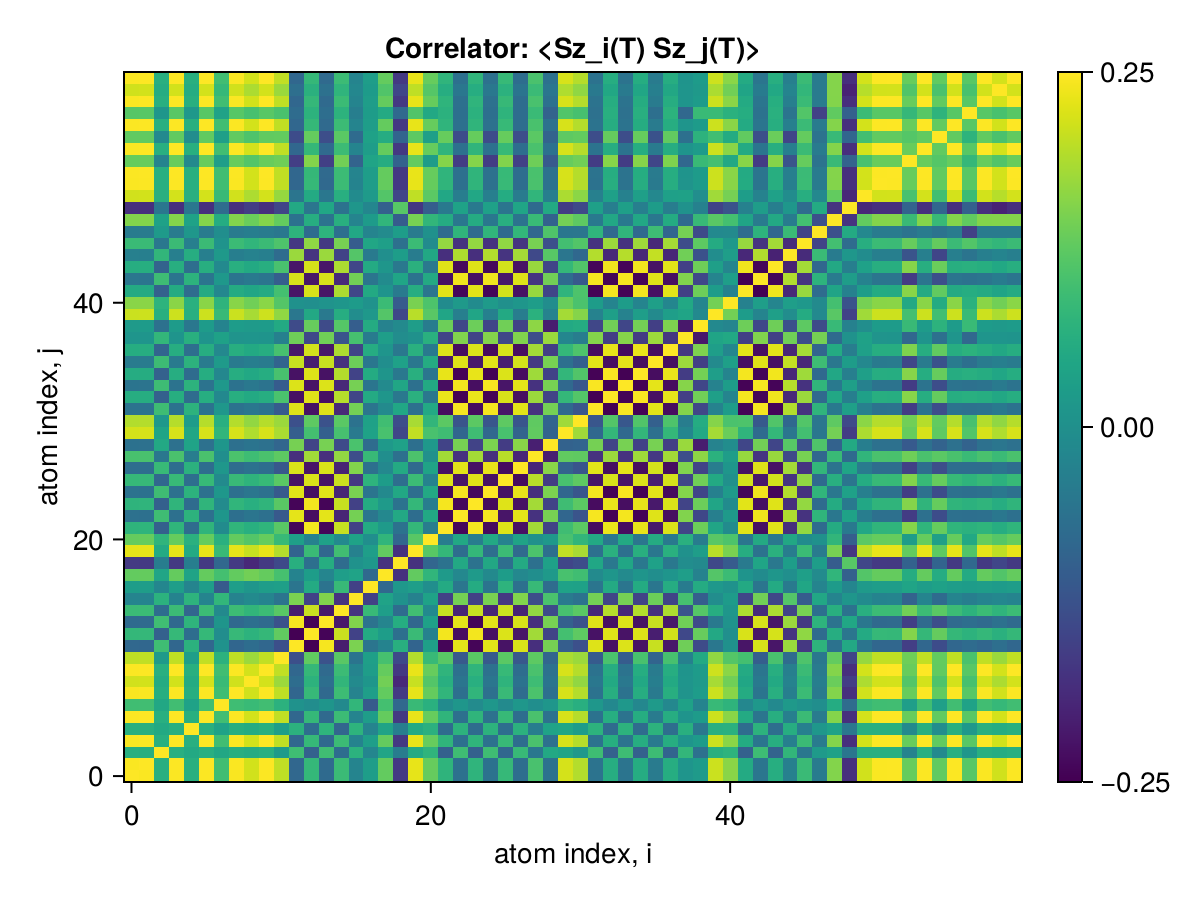

Source data for this figure (header and first rows):
x1, x2, x3, x4, x5, x6, x7, x8, x9, x10, x11, x12, x13, x14, x15, x16, x17, x18, x19, x20, x21, x22, x23, x24
0.25, 0.2472, 0.06523, 0.2476, 0.06604, 0.2479, 0.09751, 0.2461, 0.2155, 0.248, 0.202, -0.08184, 0.08296, -0.07652, 0.09096, -0.02399, 0.02854, 0.1314, -0.1648, 0.2318, 0.1333, 0.07533, -0.06414, 0.07569
0.2472, 0.25, 0.06483, 0.2488, 0.06611, 0.249, 0.09784, 0.2473, 0.2165, 0.2492, 0.2031, -0.08282, 0.08394, -0.07747, 0.09188, -0.02452, 0.02879, 0.132, -0.1657, 0.233, 0.1337, 0.07627, -0.06501, 0.07664
0.06523, 0.06483, 0.25, 0.0652, 0.05393, 0.06551, 0.04926, 0.06405, 0.05742, 0.0656, 0.0209, 0.09638, -0.09591, 0.09719, -0.07192, 0.07156, -0.01887, 0.04442, -0.03802, 0.05538, 0.07679, -0.09703, 0.09581, -0.097
0.2476, 0.2488, 0.0652, 0.25, 0.06575, 0.2494, 0.09785, 0.2477, 0.2169, 0.2496, 0.2037, -0.0838, 0.08492, -0.07845, 0.09284, -0.02519, 0.02906, 0.1321, -0.166, 0.2334, 0.1336, 0.07724, -0.06593, 0.07761
0.06604, 0.06611, 0.05393, 0.06575, 0.25, 0.066, 0.03745, 0.06472, 0.05843, 0.06615, 0.02975, 0.07127, -0.07069, 0.07604, -0.08616, 0.07381, -0.02383, 0.04098, -0.03657, 0.05554, 0.06869, -0.07291, 0.07261, -0.07293
0.2479, 0.249, 0.06551, 0.2494, 0.066, 0.25, 0.09797, 0.248, 0.2171, 0.2499, 0.2038, -0.08354, 0.08466, -0.07818, 0.09259, -0.02494, 0.02896, 0.1323, -0.1662, 0.2336, 0.1339, 0.07696, -0.06566, 0.07733
0.09751, 0.09784, 0.04926, 0.09785, 0.03745, 0.09797, 0.25, 0.09626, 0.08938, 0.09811, 0.07042, 0.006093, -0.0055, 0.01144, -0.01303, 0.0804, -0.1091, 0.1017, -0.08181, 0.08911, 0.0675, -0.009839, 0.01321, -0.01005
0.2461, 0.2473, 0.06405, 0.2477, 0.06472, 0.248, 0.09626, 0.25, 0.2154, 0.2481, 0.2029, -0.08519, 0.0863, -0.07984, 0.09422, -0.0266, 0.03055, 0.1306, -0.1648, 0.2319, 0.1322, 0.07862, -0.06731, 0.07899
0.2155, 0.2165, 0.05742, 0.2169, 0.05843, 0.2171, 0.08938, 0.2154, 0.25, 0.2172, 0.1767, -0.07172, 0.07273, -0.06638, 0.07994, -0.0125, 0.01382, 0.1445, -0.193, 0.2082, 0.117, 0.06562, -0.05551, 0.06584
0.248, 0.2492, 0.0656, 0.2496, 0.06615, 0.2499, 0.09811, 0.2481, 0.2172, 0.25, 0.2039, -0.08344, 0.08457, -0.07808, 0.09251, -0.02484, 0.02895, 0.1324, -0.1662, 0.2337, 0.134, 0.07687, -0.06556, 0.07724
0.202, 0.2031, 0.0209, 0.2037, 0.02975, 0.2038, 0.07042, 0.2029, 0.1767, 0.2039, 0.25, -0.1291, 0.1297, -0.1236, 0.1221, -0.0575, 0.03302, 0.1034, -0.1384, 0.1936, 0.08809, 0.1223, -0.111, 0.1227
-0.08184, -0.08282, 0.09638, -0.0838, 0.07127, -0.08354, 0.006093, -0.08519, -0.07172, -0.08344, -0.1291, 0.25, -0.2476, 0.2438, -0.2099, 0.1513, -0.05514, -0.02635, 0.06593, -0.08904, 0.03221, -0.2423, 0.2308, -0.2425
0.08296, 0.08394, -0.09591, 0.08492, -0.07069, 0.08466, -0.0055, 0.0863, 0.07273, 0.08457, 0.1297, -0.2476, 0.25, -0.2431, 0.2097, -0.1508, 0.05505, 0.02721, -0.06652, 0.09003, -0.03123, 0.2416, -0.23, 0.2418
-0.07652, -0.07747, 0.09719, -0.07845, 0.07604, -0.07818, 0.01144, -0.07984, -0.06638, -0.07808, -0.1236, 0.2438, -0.2431, 0.25, -0.2147, 0.1565, -0.05979, -0.02109, 0.06105, -0.08387, 0.03554, -0.2416, 0.2304, -0.2419
0.09096, 0.09188, -0.07192, 0.09284, -0.08616, 0.09259, -0.01303, 0.09422, 0.07994, 0.09251, 0.1221, -0.2099, 0.2097, -0.2147, 0.25, -0.1746, 0.0878, 0.02928, -0.07248, 0.09816, -0.01447, 0.2077, -0.1973, 0.2082
-0.02399, -0.02452, 0.07156, -0.02519, 0.07381, -0.02494, 0.0804, -0.0266, -0.0125, -0.02484, -0.0575, 0.1513, -0.1508, 0.1565, -0.1746, 0.25, -0.1522, 0.03956, 0.005565, -0.03057, 0.03934, -0.1519, 0.1462, -0.1527
0.02854, 0.02879, -0.01887, 0.02906, -0.02383, 0.02896, -0.1091, 0.03055, 0.01382, 0.02895, 0.03302, -0.05514, 0.05505, -0.05979, 0.0878, -0.1522, 0.25, -0.07982, 0.01785, 0.0307, -0.002473, 0.05614, -0.05378, 0.05682
0.1314, 0.132, 0.04442, 0.1321, 0.04098, 0.1323, 0.1017, 0.1306, 0.1445, 0.1324, 0.1034, -0.02635, 0.02721, -0.02109, 0.02928, 0.03956, -0.07982, 0.25, -0.1776, 0.1301, 0.07841, 0.02157, -0.01556, 0.02141
-0.1648, -0.1657, -0.03802, -0.166, -0.03657, -0.1662, -0.08181, -0.1648, -0.193, -0.1662, -0.1384, 0.06593, -0.06652, 0.06105, -0.07248, 0.005565, 0.01785, -0.1776, 0.25, -0.1791, -0.08614, -0.0607, 0.0521, -0.06072
0.2318, 0.233, 0.05538, 0.2334, 0.05554, 0.2336, 0.08911, 0.2319, 0.2082, 0.2337, 0.1936, -0.08904, 0.09003, -0.08387, 0.09816, -0.03057, 0.0307, 0.1301, -0.1791, 0.25, 0.1216, 0.08268, -0.07148, 0.08304
0.1333, 0.1337, 0.07679, 0.1336, 0.06869, 0.1339, 0.0675, 0.1322, 0.117, 0.134, 0.08809, 0.03221, -0.03123, 0.03554, -0.01447, 0.03934, -0.002473, 0.07841, -0.08614, 0.1216, 0.25, -0.03909, 0.05007, -0.03861
0.07533, 0.07627, -0.09703, 0.07724, -0.07291, 0.07696, -0.009839, 0.07862, 0.06562, 0.07687, 0.1223, -0.2423, 0.2416, -0.2416, 0.2077, -0.1519, 0.05614, 0.02157, -0.0607, 0.08268, -0.03909, 0.25, -0.2382, 0.2436
-0.06414, -0.06501, 0.09581, -0.06593, 0.07261, -0.06566, 0.01321, -0.06731, -0.05551, -0.06556, -0.111, 0.2308, -0.23, 0.2304, -0.1973, 0.1462, -0.05378, -0.01556, 0.0521, -0.07148, 0.05007, -0.2382, 0.25, -0.2377
0.07569, 0.07664, -0.097, 0.07761, -0.07293, 0.07733, -0.01005, 0.07899, 0.06584, 0.07724, 0.1227, -0.2425, 0.2418, -0.2419, 0.2082, -0.1527, 0.05682, 0.02141, -0.06072, 0.08304, -0.03861, 0.2436, -0.2377, 0.25
-0.0616, -0.06245, 0.09577, -0.06336, 0.07316, -0.06309, 0.01634, -0.06475, -0.05291, -0.06299, -0.1085, 0.2285, -0.2278, 0.2285, -0.1966, 0.1501, -0.05726, -0.01269, 0.04945, -0.06893, 0.05161, -0.2351, 0.2441, -0.2355
0.08561, 0.08653, -0.08255, 0.08748, -0.06932, 0.08722, -0.01081, 0.08887, 0.07539, 0.08714, 0.1235, -0.224, 0.2235, -0.2238, 0.2107, -0.1669, 0.07371, 0.02581, -0.06897, 0.09294, -0.02774, 0.2255, -0.2209, 0.2264
-0.06946, -0.07032, 0.08837, -0.07123, 0.07118, -0.07096, 0.01524, -0.07262, -0.06028, -0.07087, -0.1116, 0.2214, -0.2207, 0.2214, -0.2, 0.1571, -0.06565, -0.0161, 0.05575, -0.07682, 0.04125, -0.2259, 0.2294, -0.2257
0.106, 0.1069, -0.05053, 0.1077, -0.03832, 0.1075, -0.003414, 0.109, 0.09513, 0.1075, 0.1264, -0.1808, 0.1804, -0.1807, 0.1696, -0.1307, 0.08843, -0.003935, -0.06458, 0.1098, 0.001156, 0.1816, -0.1766, 0.1819
-0.06251, -0.06312, 0.05195, -0.06377, 0.04036, -0.06356, 0.01439, -0.06515, -0.05705, -0.06353, -0.08571, 0.1475, -0.147, 0.148, -0.1347, 0.1082, -0.07268, 0.01959, 0.03597, -0.06716, 0.0182, -0.1495, 0.1479, -0.1496
0.2184, 0.2195, 0.04304, 0.22, 0.04624, 0.2201, 0.0792, 0.2194, 0.1908, 0.2202, 0.1871, -0.1007, 0.1016, -0.09638, 0.1045, -0.04391, 0.03861, 0.1057, -0.1434, 0.204, 0.1064, 0.09563, -0.08534, 0.09597
0.1934, 0.1944, 0.01795, 0.195, 0.02517, 0.1951, 0.06514, 0.1944, 0.1693, 0.1952, 0.1761, -0.1266, 0.1272, -0.1228, 0.1232, -0.06057, 0.03615, 0.09762, -0.1325, 0.1857, 0.07952, 0.1242, -0.1195, 0.1243
-0.05883, -0.05966, 0.09538, -0.06056, 0.07279, -0.06029, 0.01585, -0.06195, -0.05068, -0.06019, -0.1057, 0.2255, -0.2248, 0.2254, -0.1932, 0.1459, -0.05438, -0.01228, 0.04796, -0.06626, 0.05257, -0.233, 0.2441, -0.2325
0.06137, 0.06222, -0.09556, 0.06313, -0.07273, 0.06286, -0.01483, 0.06452, 0.05295, 0.06276, 0.1082, -0.228, 0.2273, -0.2278, 0.1953, -0.1465, 0.0545, 0.01369, -0.04984, 0.06875, -0.05163, 0.2354, -0.2465, 0.235
-0.05725, -0.05807, 0.09519, -0.05897, 0.07291, -0.05869, 0.01736, -0.06035, -0.0491, -0.05859, -0.104, 0.2239, -0.2231, 0.2239, -0.1922, 0.1473, -0.05586, -0.0107, 0.04638, -0.06465, 0.05373, -0.2313, 0.2424, -0.2308
0.05945, 0.06029, -0.09528, 0.06119, -0.0729, 0.06091, -0.01683, 0.06257, 0.05101, 0.06082, 0.1062, -0.2258, 0.2251, -0.2259, 0.1942, -0.1486, 0.0566, 0.01166, -0.04787, 0.06679, -0.05309, 0.2332, -0.2443, 0.2328
-0.04227, -0.04299, 0.09349, -0.04382, 0.07252, -0.04355, 0.02156, -0.04522, -0.03598, -0.04345, -0.08878, 0.2083, -0.2076, 0.2087, -0.1782, 0.1392, -0.05227, -0.003216, 0.03576, -0.04996, 0.05778, -0.2156, 0.2266, -0.2152
0.06089, 0.0617, -0.08987, 0.06258, -0.06994, 0.06232, -0.01635, 0.06397, 0.05286, 0.06223, 0.1045, -0.217, 0.2163, -0.2171, 0.1898, -0.1468, 0.05946, 0.01068, -0.04855, 0.06812, -0.04738, 0.2232, -0.2311, 0.2228
0.01078, 0.01045, 0.08102, 0.009893, 0.06595, 0.01015, 0.03632, 0.008487, 0.0104, 0.01025, -0.03129, 0.1412, -0.1405, 0.1426, -0.1186, 0.1034, -0.04179, 0.0297, -0.004948, 0.002622, 0.0675, -0.1474, 0.1561, -0.1471
0.02267, 0.0231, -0.06304, 0.02367, -0.05043, 0.02344, -0.02578, 0.02507, 0.02091, 0.02339, 0.05363, -0.1353, 0.1347, -0.1363, 0.1185, -0.09998, 0.05682, -0.02837, -0.01232, 0.02896, -0.0412, 0.1392, -0.1422, 0.139
0.211, 0.2119, 0.06667, 0.2122, 0.06507, 0.2124, 0.08833, 0.2107, 0.1848, 0.2126, 0.1679, -0.05085, 0.05192, -0.04609, 0.06155, -0.006285, 0.01761, 0.1172, -0.1414, 0.1977, 0.1225, 0.04447, -0.0339, 0.04483
0.1624, 0.163, 0.07371, 0.1631, 0.06786, 0.1633, 0.07522, 0.1616, 0.1425, 0.1635, 0.1176, 0.002379, -0.001367, 0.006229, 0.01305, 0.02281, 0.00557, 0.09207, -0.1065, 0.1501, 0.1112, -0.009179, 0.02041, -0.008789
0.05485, 0.05566, -0.09494, 0.05654, -0.07274, 0.05627, -0.01734, 0.05793, 0.04714, 0.05617, 0.1016, -0.2214, 0.2207, -0.2214, 0.1896, -0.1445, 0.05405, 0.01013, -0.04501, 0.06235, -0.05387, 0.2288, -0.24, 0.2284
-0.05397, -0.05478, 0.09482, -0.05565, 0.07272, -0.05538, 0.01773, -0.05704, -0.04634, -0.05528, -0.1007, 0.2205, -0.2197, 0.2205, -0.1888, 0.1444, -0.0541, -0.009584, 0.04432, -0.06147, 0.0542, -0.2279, 0.239, -0.2274
0.06211, 0.06294, -0.09077, 0.06382, -0.06908, 0.06356, -0.01413, 0.06513, 0.05342, 0.06347, 0.1064, -0.2197, 0.219, -0.2196, 0.1891, -0.1434, 0.05474, 0.01398, -0.04948, 0.06894, -0.04857, 0.2267, -0.2373, 0.2263
-0.03309, -0.03369, 0.0797, -0.03439, 0.06199, -0.03415, 0.01948, -0.0356, -0.0283, -0.03406, -0.07284, 0.1751, -0.1745, 0.1755, -0.1496, 0.1174, -0.04451, -0.0005296, 0.02834, -0.03983, 0.04998, -0.1813, 0.1906, -0.181
0.08987, 0.09067, -0.05014, 0.09136, -0.03536, 0.09122, 0.007489, 0.09203, 0.07821, 0.09119, 0.112, -0.1673, 0.167, -0.1663, 0.1486, -0.1054, 0.04637, 0.03168, -0.06479, 0.09197, -0.008373, 0.1707, -0.1753, 0.1705
-0.04212, -0.04248, 0.02144, -0.04279, 0.01511, -0.04273, -0.002282, -0.04312, -0.0362, -0.04271, -0.05134, 0.07453, -0.07441, 0.07418, -0.06709, 0.04903, -0.02482, -0.0101, 0.0281, -0.0427, 0.003951, -0.07586, 0.07725, -0.07579
0.1573, 0.1581, 0.03684, 0.1584, 0.03797, 0.1585, 0.05873, 0.1576, 0.1373, 0.1586, 0.1317, -0.06174, 0.0624, -0.05851, 0.06666, -0.02404, 0.02403, 0.07881, -0.104, 0.1485, 0.07987, 0.05785, -0.05089, 0.05808
-0.1808, -0.1816, -0.05252, -0.1819, -0.0519, -0.1821, -0.07264, -0.1807, -0.1583, -0.1822, -0.1461, 0.05207, -0.05293, 0.04815, -0.06034, 0.0127, -0.02026, -0.0958, 0.1203, -0.1699, -0.101, -0.04684, 0.03781, -0.04714
0.2157, 0.2167, 0.06651, 0.217, 0.06508, 0.2172, 0.0889, 0.2155, 0.1891, 0.2173, 0.1724, -0.05503, 0.05609, -0.05025, 0.06579, -0.009309, 0.02076, 0.1172, -0.1441, 0.2024, 0.1241, 0.04853, -0.0375, 0.04891
0.2472, 0.2484, 0.06507, 0.2488, 0.06568, 0.249, 0.09768, 0.2473, 0.2165, 0.2492, 0.2034, -0.08376, 0.08487, -0.07841, 0.0927, -0.02517, 0.02901, 0.1319, -0.1657, 0.233, 0.1333, 0.07722, -0.06599, 0.0776
0.2478, 0.249, 0.06558, 0.2494, 0.06612, 0.2497, 0.09804, 0.2479, 0.2171, 0.2498, 0.2037, -0.08333, 0.08445, -0.07797, 0.09239, -0.02479, 0.02892, 0.1323, -0.1661, 0.2335, 0.1339, 0.07675, -0.06545, 0.07713
0.1334, 0.1344, -0.02552, 0.135, -0.013, 0.135, 0.03094, 0.1352, 0.1164, 0.135, 0.1411, -0.1577, 0.1577, -0.1555, 0.1439, -0.09083, 0.04245, 0.06018, -0.09393, 0.1317, 0.02574, 0.159, -0.1604, 0.159
0.2479, 0.2491, 0.0656, 0.2495, 0.06614, 0.2498, 0.09809, 0.248, 0.2171, 0.2499, 0.2038, -0.08337, 0.08449, -0.078, 0.09243, -0.0248, 0.02893, 0.1323, -0.1662, 0.2336, 0.134, 0.07679, -0.06548, 0.07716
0.1285, 0.1294, -0.01446, 0.13, -0.004534, 0.1299, 0.033, 0.13, 0.1123, 0.13, 0.1307, -0.1331, 0.1332, -0.1309, 0.1232, -0.07531, 0.03738, 0.05908, -0.08956, 0.1259, 0.03249, 0.1336, -0.1335, 0.1335
0.2478, 0.2489, 0.06562, 0.2493, 0.06614, 0.2496, 0.09804, 0.2479, 0.217, 0.2497, 0.2036, -0.08321, 0.08433, -0.07785, 0.09229, -0.02471, 0.02889, 0.1323, -0.166, 0.2335, 0.1339, 0.07663, -0.06532, 0.077
0.1201, 0.1207, 0.01445, 0.1211, 0.01794, 0.1211, 0.03939, 0.1207, 0.1049, 0.1212, 0.1076, -0.07248, 0.07285, -0.07021, 0.0723, -0.03633, 0.02575, 0.05616, -0.08003, 0.1148, 0.05066, 0.07052, -0.06655, 0.07064
0.2475, 0.2487, 0.06562, 0.2491, 0.06613, 0.2493, 0.09797, 0.2476, 0.2168, 0.2495, 0.2034, -0.08299, 0.08411, -0.07763, 0.09208, -0.02459, 0.02882, 0.1322, -0.1659, 0.2332, 0.1338, 0.07641, -0.06511, 0.07678
0.2154, 0.2165, 0.05949, 0.2168, 0.05943, 0.217, 0.08597, 0.2155, 0.1888, 0.2172, 0.1758, -0.06784, 0.06884, -0.06316, 0.07656, -0.01854, 0.02445, 0.115, -0.1441, 0.2028, 0.1183, 0.0619, -0.05166, 0.06223
0.248, 0.2492, 0.0656, 0.2496, 0.06615, 0.2499, 0.09811, 0.2481, 0.2172, 0.25, 0.2039, -0.08344, 0.08457, -0.07808, 0.09251, -0.02484, 0.02895, 0.1324, -0.1662, 0.2337, 0.134, 0.07687, -0.06556, 0.07724
